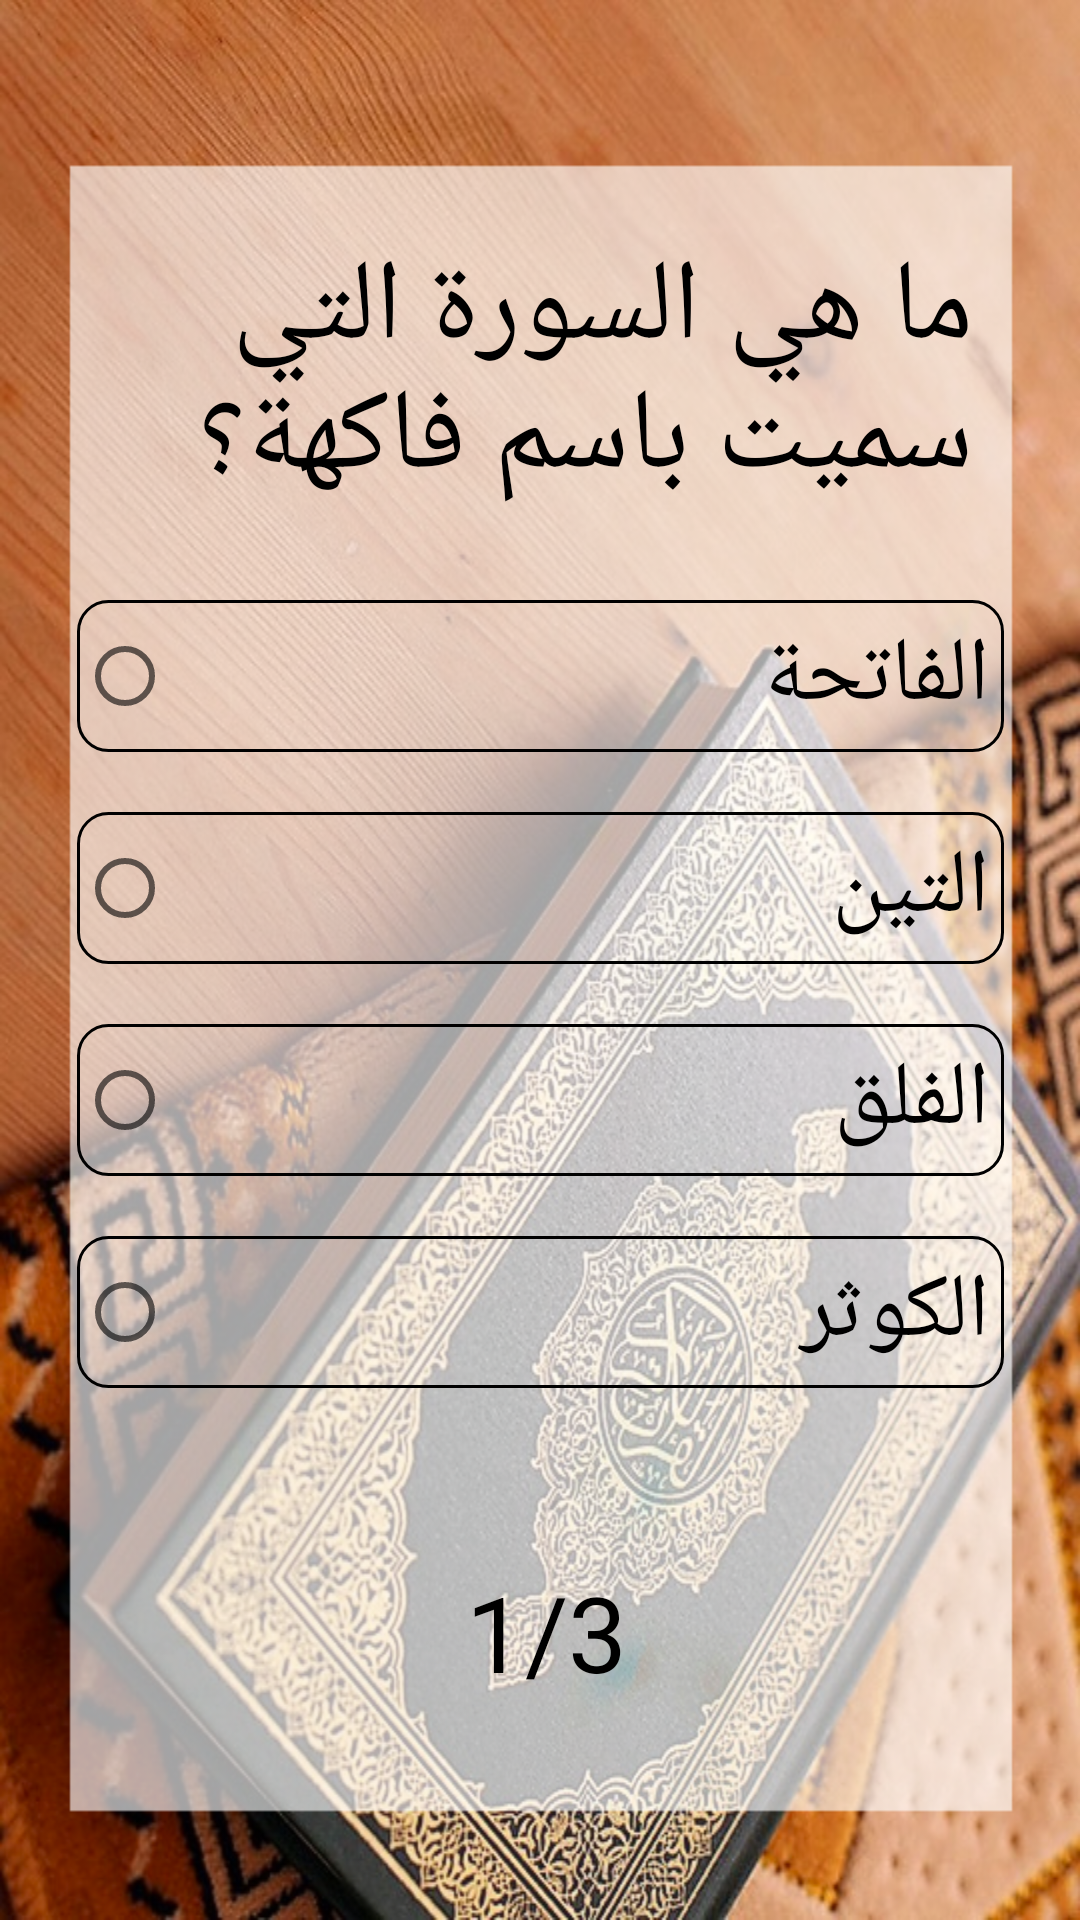

Android layout source for this screen:
<!-- AndroidManifest.xml: application theme Theme.Questionsproject -->
<!-- res/layout/activity_main.xml -->
<?xml version="1.0" encoding="utf-8"?>
<androidx.constraintlayout.widget.ConstraintLayout xmlns:android="http://schemas.android.com/apk/res/android"
    xmlns:app="http://schemas.android.com/apk/res-auto"
    xmlns:tools="http://schemas.android.com/tools"
    android:layout_width="match_parent"
    android:layout_height="match_parent"
    android:background="@drawable/quran4"
    tools:context=".MainActivity" >

    <TextView
        android:id="@+id/textView"
        android:layout_width="337dp"
        android:layout_height="102dp"
        android:layout_marginStart="40dp"
        android:layout_marginTop="76dp"
        android:layout_marginEnd="35dp"
        android:gravity="right"
        android:lineSpacingExtra="-9sp"
        android:padding="1dp"
        android:text="ما هي السورة التي سميت باسم فاكهة؟"
        android:textColor="@color/Black"
        android:textSize="38sp"
        app:layout_constraintEnd_toEndOf="parent"
        app:layout_constraintHorizontal_bias="1.0"
        app:layout_constraintStart_toStartOf="parent"
        app:layout_constraintTop_toTopOf="parent" />

    <RadioGroup
        android:id="@+id/answers1"
        android:layout_width="329dp"
        android:layout_height="311dp"
        android:layout_marginTop="12dp"
        app:layout_constraintEnd_toEndOf="parent"
        app:layout_constraintHorizontal_bias="0.504"
        app:layout_constraintStart_toStartOf="parent"
        app:layout_constraintTop_toBottomOf="@+id/textView">

        <RadioButton
            android:id="@+id/p1ans1"
            android:layout_width="match_parent"
            android:layout_height="wrap_content"
            android:layout_margin="10dp"
            android:background="@drawable/answers_background"
            android:padding="5dp"
            android:text="الفاتحة"
            android:textAlignment="textStart"
            android:textSize="30sp" />

        <RadioButton
            android:id="@+id/p1ans2"
            android:layout_width="match_parent"
            android:layout_height="wrap_content"
            android:layout_margin="10dp"
            android:background="@drawable/answers_background"
            android:padding="5dp"
            android:text="التين"
            android:textSize="30sp" />

        <RadioButton
            android:id="@+id/p1ans3"
            android:layout_width="match_parent"
            android:layout_height="wrap_content"
            android:layout_margin="10dp"
            android:background="@drawable/answers_background"
            android:padding="5dp"
            android:text="الفلق"
            android:textSize="30sp" />

        <RadioButton
            android:id="@+id/p1ans4"
            android:layout_width="match_parent"
            android:layout_height="wrap_content"
            android:layout_margin="10dp"
            android:background="@drawable/answers_background"
            android:padding="5dp"
            android:text="الكوثر"
            android:textAlignment="viewEnd"
            android:textSize="30sp" />
    </RadioGroup>

    <LinearLayout
        android:layout_width="320dp"
        android:layout_height="wrap_content"
        android:layout_marginTop="8dp"
        android:gravity="center"
        android:orientation="vertical"
        app:layout_constraintEnd_toEndOf="parent"
        app:layout_constraintHorizontal_bias="0.549"
        app:layout_constraintStart_toStartOf="parent"
        app:layout_constraintTop_toBottomOf="@+id/answers1">

        <TextView
            android:id="@+id/question_numberp3"
            android:layout_width="match_parent"
            android:layout_height="70dp"
            android:gravity="center"
            android:padding="5dp"
            android:text="1/3"
            android:textAlignment="center"
            android:textColor="@color/Black"
            android:textSize="35sp"
            app:layout_constraintEnd_toEndOf="parent"
            app:layout_constraintStart_toStartOf="parent" />

        <Button
            android:id="@+id/moveto2"
            android:layout_width="wrap_content"
            android:layout_height="70dp"
            android:layout_margin="5dp"
            android:layout_marginBottom="170dp"
            android:background="@drawable/move_button_background"
            android:text="السؤال التالي"
            android:textColor="@color/Black"
            android:textSize="35sp"
            android:visibility="invisible"
            app:backgroundTint="@null"
            app:layout_constraintBottom_toBottomOf="parent"
            app:layout_constraintEnd_toEndOf="parent"
            app:layout_constraintStart_toStartOf="parent"
            app:layout_constraintTop_toBottomOf="@+id/answers2"
            app:layout_constraintVertical_bias="1.0" />
    </LinearLayout>

</androidx.constraintlayout.widget.ConstraintLayout>
<!-- resources referenced by this layout -->
<resources>
  <color name="Black">#000000</color>
  <!-- drawable answers_background (drawable) -->
  <?xml version="1.0" encoding="utf-8"?>
  <shape xmlns:android="http://schemas.android.com/apk/res/android">
  <stroke android:color="@color/Black" android:width="1dp"/>
      <corners android:radius="10dp"/>
  </shape>
  <!-- drawable move_button_background (drawable) -->
  <?xml version="1.0" encoding="utf-8"?>
  <shape xmlns:android="http://schemas.android.com/apk/res/android">
  <solid android:color="@color/NavajoWhite"/>
      <corners android:radius="20dp"/>
      <stroke android:color="@color/Gold" android:width="1dp" />
  </shape>
  <!-- drawable quran4: png bitmap (drawable, 840324 bytes) -->
  <style name="Theme.Questionsproject" parent="Theme.MaterialComponents.DayNight.DarkActionBar">
          
          <item name="colorPrimary">@color/purple_500</item>
          <item name="colorPrimaryVariant">@color/purple_700</item>
          <item name="colorOnPrimary">@color/white</item>
          
          <item name="colorSecondary">@color/teal_200</item>
          <item name="colorSecondaryVariant">@color/teal_700</item>
          <item name="colorOnSecondary">@color/black</item>
          
          <item name="android:statusBarColor" tools:targetApi="l">?attr/colorPrimaryVariant</item>
          
      </style>
  <color name="NavajoWhite">#FFDEAD</color>
  <color name="Gold">#FFD700</color>
  <color name="purple_500">#FF6200EE</color>
  <color name="purple_700">#FF3700B3</color>
  <color name="white">#FFFFFFFF</color>
  <color name="teal_200">#FF03DAC5</color>
  <color name="teal_700">#FF018786</color>
  <color name="black">#FF000000</color>
</resources>
